Run: headless pygame with SDL's dummy video driver; simulated clock (each Clock.tick advances the game by its frame time, no real sleeping); random seed 0; keys injected as events and as key.get_pressed() state; no mouse input.
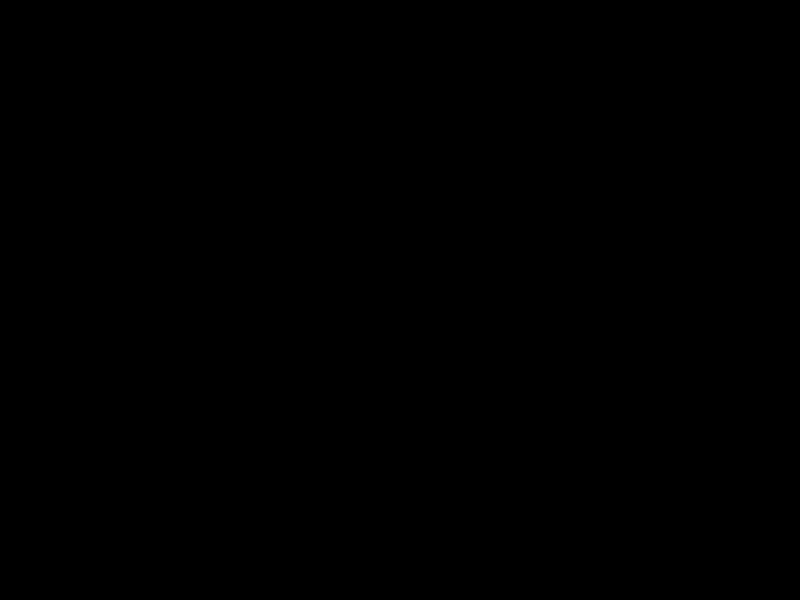
Frame 1 of 4 · flips 1–60 · no input
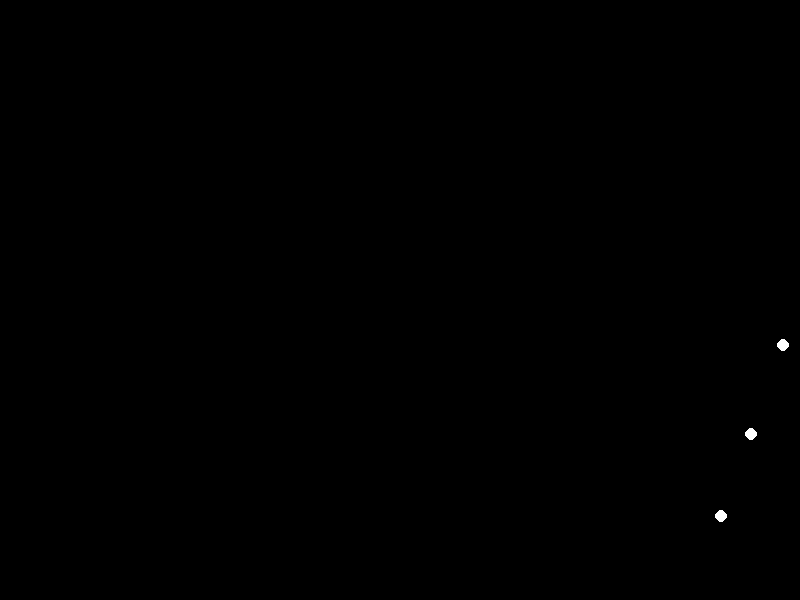
Frame 2 of 4 · flips 61–180 · tapped SPACE, RETURN · held RIGHT (→), D
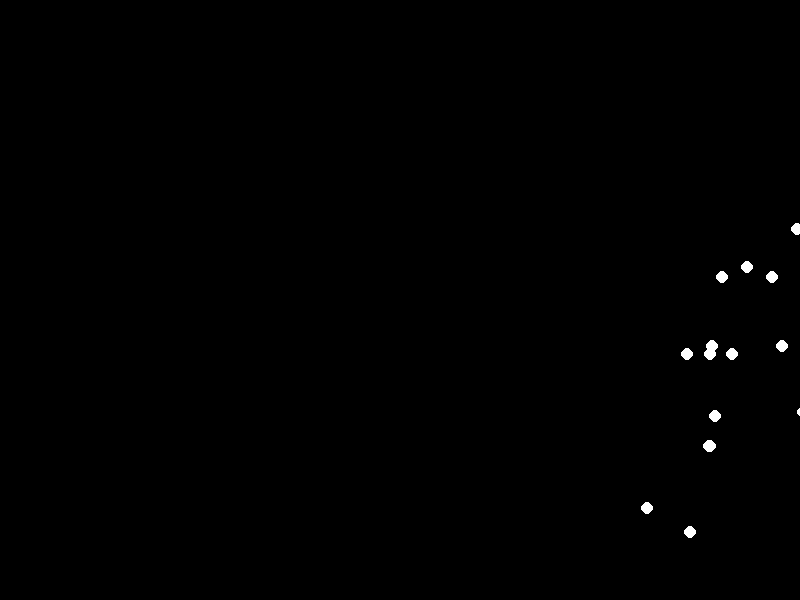
Frame 3 of 4 · flips 181–300 · held DOWN (↓), S
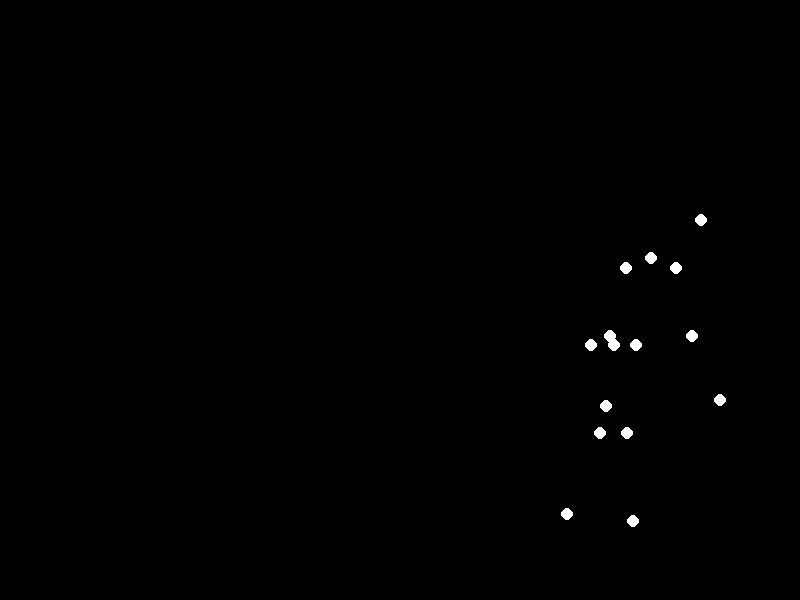
Frame 4 of 4 · flips 301–420 · held LEFT (←), A, UP (↑), W

The pygame program that drew these frames:


import pygame
import math

pygame.init()

SCREEN_WIDTH, SCREEN_HEIGHT = 800, 600
BLACK = (0, 0, 0)
WHITE = (255, 255, 255)
FPS = 60
POINT_RADIUS = 6

CYCLE_SPEED = 0.04
HORIZONTAL_SPEED = 0.8

SCALE = 2.5
TORSO_LENGTH = 35 * SCALE
NECK_LENGTH = 15 * SCALE
HEAD_RADIUS = 10 * SCALE
SHOULDER_WIDTH = 20 * SCALE
HIP_WIDTH = 18 * SCALE
UPPER_ARM_LENGTH = 28 * SCALE
LOWER_ARM_LENGTH = 28 * SCALE
THIGH_LENGTH = 38 * SCALE
SHIN_LENGTH = 35 * SCALE

SLUMP_AMOUNT = 15 * SCALE
HEAD_TILT = 20 * SCALE
VERTICAL_BOB = 2 * SCALE
ARM_SWING = math.radians(15)
LEG_LIFT = math.radians(25)
KNEE_BEND = math.radians(60)

screen = pygame.display.set_mode((SCREEN_WIDTH, SCREEN_HEIGHT))
pygame.display.set_caption("Biological Motion - Sad Walk")
clock = pygame.time.Clock()

def get_joint_positions(t, center_x):
    points = {}

    bob = VERTICAL_BOB * math.sin(2 * t)
    
    pelvis_y = SCREEN_HEIGHT / 2 - bob + 50 
    pelvis_x = center_x
    
    sternum_x = pelvis_x + SLUMP_AMOUNT
    sternum_y = pelvis_y - TORSO_LENGTH
    
    head_x = sternum_x + HEAD_TILT
    head_y = sternum_y - NECK_LENGTH
    
    points['pelvis'] = (pelvis_x, pelvis_y)
    points['sternum'] = (sternum_x, sternum_y)
    points['head'] = (head_x, head_y)

    shoulder_y = sternum_y + 10
    points['l_shoulder'] = (sternum_x - SHOULDER_WIDTH / 2, shoulder_y)
    points['r_shoulder'] = (sternum_x + SHOULDER_WIDTH / 2, shoulder_y)

    points['l_hip'] = (pelvis_x - HIP_WIDTH / 2, pelvis_y)
    points['r_hip'] = (pelvis_x + HIP_WIDTH / 2, pelvis_y)

    thigh_angle_r = LEG_LIFT * math.sin(t)
    knee_bend_r = KNEE_BEND * max(0, math.sin(t - math.pi / 4))
    
    r_hip_pos = points['r_hip']
    r_knee_x = r_hip_pos[0] + THIGH_LENGTH * math.sin(thigh_angle_r)
    r_knee_y = r_hip_pos[1] + THIGH_LENGTH * math.cos(thigh_angle_r)
    points['r_knee'] = (r_knee_x, r_knee_y)
    
    r_ankle_x = r_knee_x + SHIN_LENGTH * math.sin(thigh_angle_r - knee_bend_r)
    r_ankle_y = r_knee_y + SHIN_LENGTH * math.cos(thigh_angle_r - knee_bend_r)
    points['r_ankle'] = (r_ankle_x, r_ankle_y)

    thigh_angle_l = LEG_LIFT * math.sin(t + math.pi)
    knee_bend_l = KNEE_BEND * max(0, math.sin(t + math.pi - math.pi / 4))

    l_hip_pos = points['l_hip']
    l_knee_x = l_hip_pos[0] + THIGH_LENGTH * math.sin(thigh_angle_l)
    l_knee_y = l_hip_pos[1] + THIGH_LENGTH * math.cos(thigh_angle_l)
    points['l_knee'] = (l_knee_x, l_knee_y)
    
    l_ankle_x = l_knee_x + SHIN_LENGTH * math.sin(thigh_angle_l - knee_bend_l)
    l_ankle_y = l_knee_y + SHIN_LENGTH * math.cos(thigh_angle_l - knee_bend_l)
    points['l_ankle'] = (l_ankle_x, l_ankle_y)

    arm_angle_r = ARM_SWING * math.sin(t + math.pi)
    elbow_bend_r = math.radians(10)
    
    r_shoulder_pos = points['r_shoulder']
    r_elbow_x = r_shoulder_pos[0] + UPPER_ARM_LENGTH * math.sin(arm_angle_r)
    r_elbow_y = r_shoulder_pos[1] + UPPER_ARM_LENGTH * math.cos(arm_angle_r)
    points['r_elbow'] = (r_elbow_x, r_elbow_y)
    
    r_wrist_x = r_elbow_x + LOWER_ARM_LENGTH * math.sin(arm_angle_r + elbow_bend_r)
    r_wrist_y = r_elbow_y + LOWER_ARM_LENGTH * math.cos(arm_angle_r + elbow_bend_r)
    points['r_wrist'] = (r_wrist_x, r_wrist_y)

    arm_angle_l = ARM_SWING * math.sin(t)
    elbow_bend_l = math.radians(10)

    l_shoulder_pos = points['l_shoulder']
    l_elbow_x = l_shoulder_pos[0] + UPPER_ARM_LENGTH * math.sin(arm_angle_l)
    l_elbow_y = l_shoulder_pos[1] + UPPER_ARM_LENGTH * math.cos(arm_angle_l)
    points['l_elbow'] = (l_elbow_x, l_elbow_y)
    
    l_wrist_x = l_elbow_x + LOWER_ARM_LENGTH * math.sin(arm_angle_l + elbow_bend_l)
    l_wrist_y = l_elbow_y + LOWER_ARM_LENGTH * math.cos(arm_angle_l + elbow_bend_l)
    points['l_wrist'] = (l_wrist_x, l_wrist_y)

    ordered_points = [
        points['head'], points['sternum'], points['pelvis'],
        points['l_shoulder'], points['r_shoulder'],
        points['l_hip'], points['r_hip'],
        points['l_elbow'], points['r_elbow'],
        points['l_knee'], points['r_knee'],
        points['l_wrist'], points['r_wrist'],
        points['l_ankle'], points['r_ankle']
    ]
    
    return [(int(p[0]), int(p[1])) for p in ordered_points]

def main():
    running = True
    t = 0
    x_offset = SCREEN_WIDTH + 150

    while running:
        for event in pygame.event.get():
            if event.type == pygame.QUIT:
                running = False

        t += CYCLE_SPEED
        x_offset -= HORIZONTAL_SPEED
        
        if x_offset < -200:
            x_offset = SCREEN_WIDTH + 150

        points_to_draw = get_joint_positions(t, x_offset)

        screen.fill(BLACK)
        
        for point in points_to_draw:
            pygame.draw.circle(screen, WHITE, point, POINT_RADIUS)

        pygame.display.flip()
        clock.tick(FPS)

    pygame.quit()

if __name__ == '__main__':
    main()
